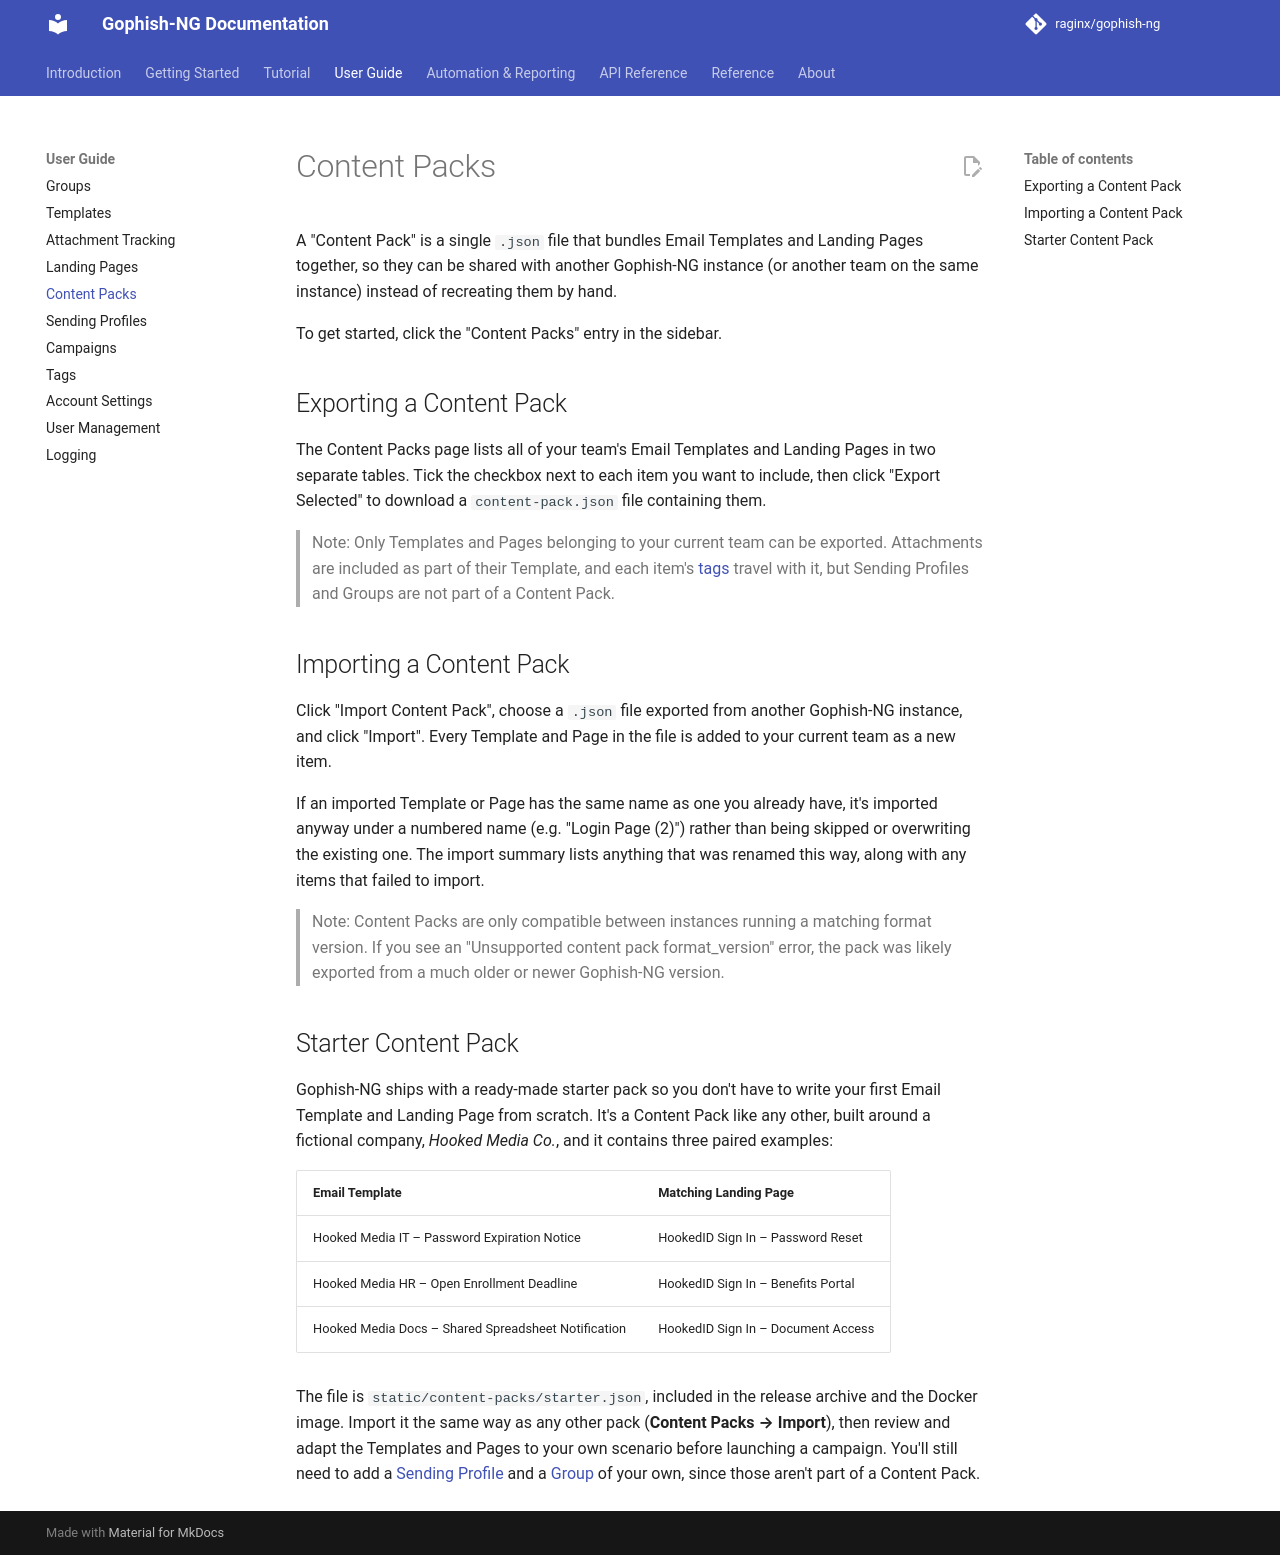

repository: raginx/gophish-ng · page: guide/content-packs/index.html · generator: mkdocs

---
description: "Export and import Content Packs to share Email Templates and Landing Pages between Gophish-NG instances."
---

# Content Packs

A "Content Pack" is a single `.json` file that bundles Email Templates and
Landing Pages together, so they can be shared with another Gophish-NG
instance (or another team on the same instance) instead of recreating them
by hand.

To get started, click the "Content Packs" entry in the sidebar.

## Exporting a Content Pack

The Content Packs page lists all of your team's Email Templates and Landing
Pages in two separate tables. Tick the checkbox next to each item you want
to include, then click "Export Selected" to download a `content-pack.json`
file containing them.

> Note: Only Templates and Pages belonging to your current team can be
> exported. Attachments are included as part of their Template, and each
> item's [tags](tags.md) travel with it, but Sending Profiles and Groups
> are not part of a Content Pack.

## Importing a Content Pack

Click "Import Content Pack", choose a `.json` file exported from another
Gophish-NG instance, and click "Import". Every Template and Page in the
file is added to your current team as a new item.

If an imported Template or Page has the same name as one you already have,
it's imported anyway under a numbered name (e.g. "Login Page (2)") rather
than being skipped or overwriting the existing one. The import summary
lists anything that was renamed this way, along with any items that failed
to import.

> Note: Content Packs are only compatible between instances running a
> matching format version. If you see an "Unsupported content pack
> format_version" error, the pack was likely exported from a much older or
> newer Gophish-NG version.

## Starter Content Pack

Gophish-NG ships with a ready-made starter pack so you don't have to write
your first Email Template and Landing Page from scratch. It's a Content Pack
like any other, built around a fictional company, *Hooked Media Co.*, and it
contains three paired examples:

| Email Template | Matching Landing Page |
| --- | --- |
| Hooked Media IT – Password Expiration Notice | HookedID Sign In – Password Reset |
| Hooked Media HR – Open Enrollment Deadline | HookedID Sign In – Benefits Portal |
| Hooked Media Docs – Shared Spreadsheet Notification | HookedID Sign In – Document Access |

The file is `static/content-packs/starter.json`, included in the release
archive and the Docker image. Import it the same way as any other pack
(**Content Packs → Import**), then review and adapt the Templates and Pages
to your own scenario before launching a campaign. You'll still need to add a
[Sending Profile](sending-profiles.md) and a [Group](groups.md) of
your own, since those aren't part of a Content Pack.
